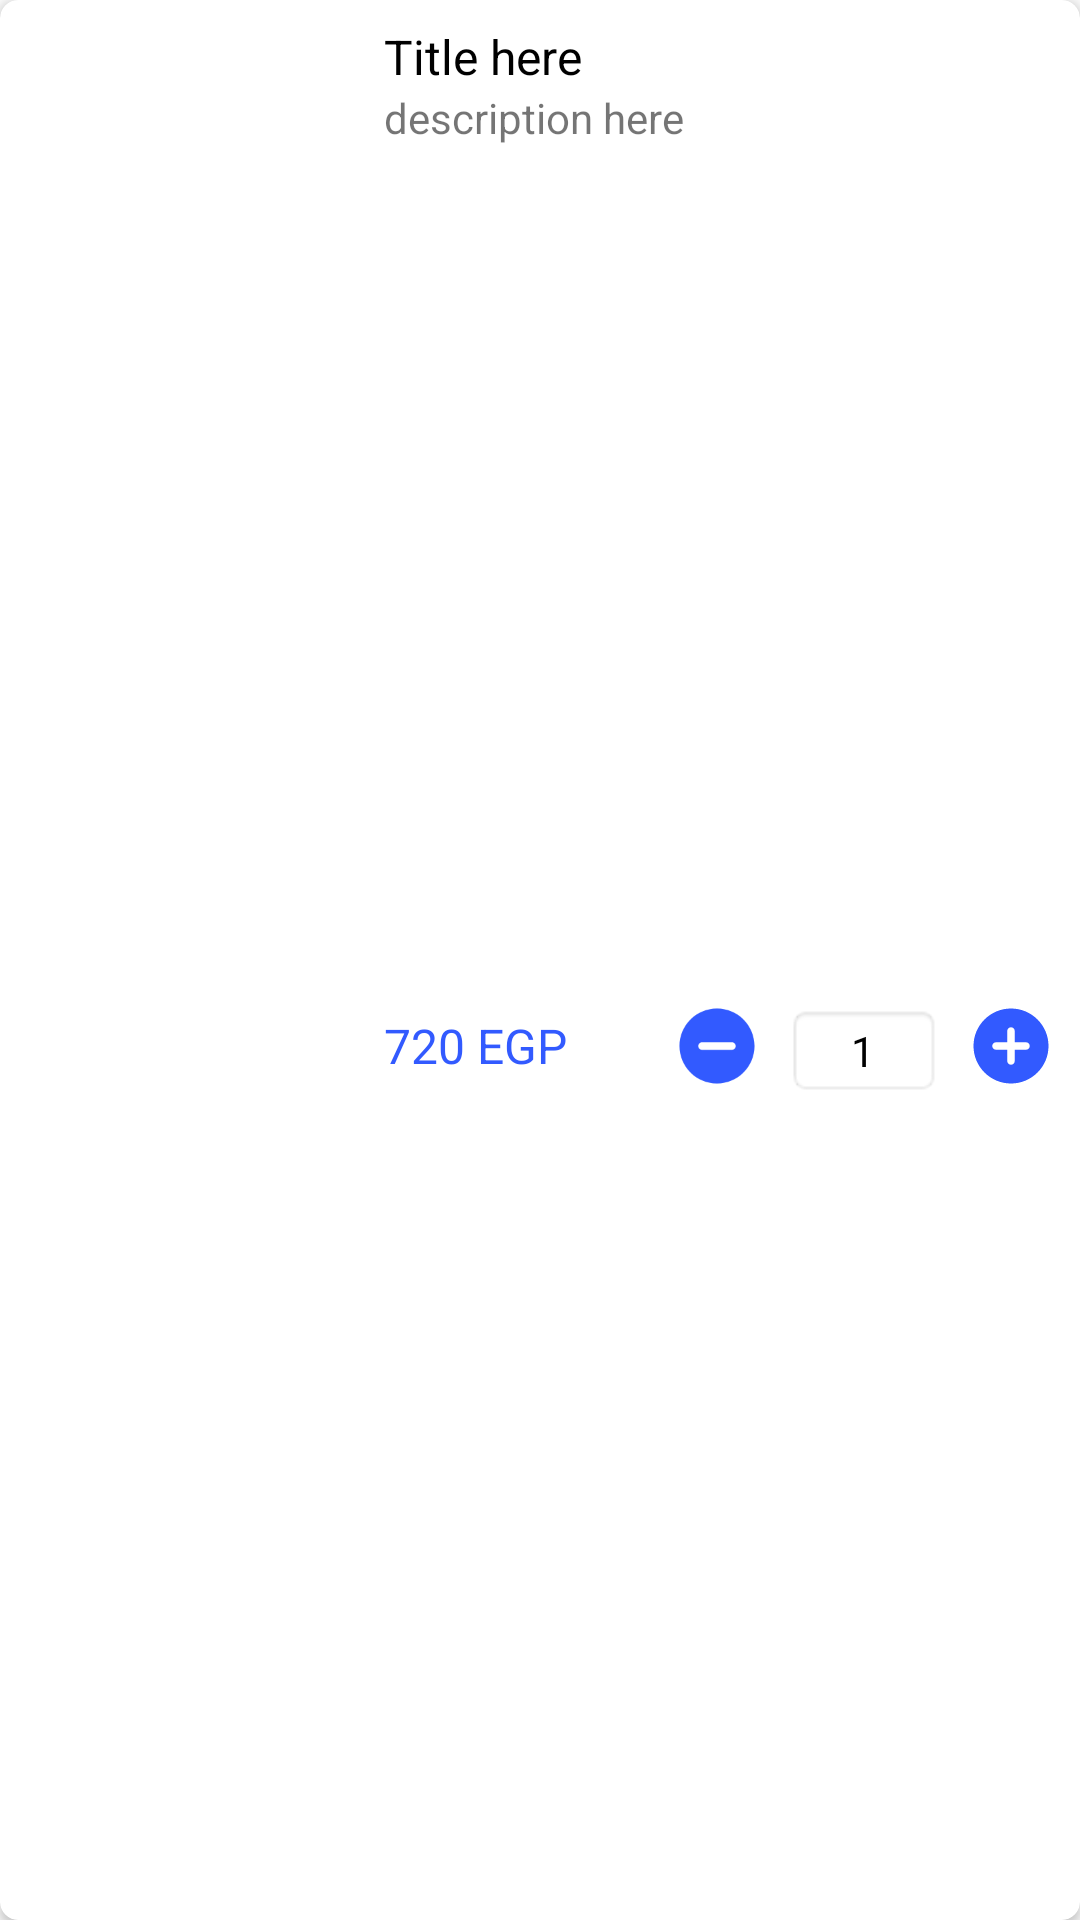

This screen was rendered from an Android layout file. Write that file and the resources it references.
<!-- AndroidManifest.xml: application theme AppTheme -->
<!-- res/layout/cart_card_item.xml -->
<?xml version="1.0" encoding="utf-8"?>
<androidx.cardview.widget.CardView xmlns:android="http://schemas.android.com/apk/res/android"
    android:layout_width="match_parent"
    android:layout_height="wrap_content"
    android:animateLayoutChanges="true"
    android:layout_marginTop="6dp"
    android:layout_marginRight="6dp"
    android:layout_marginLeft="6dp"
    android:layout_marginBottom="6dp"
    app:cardPreventCornerOverlap="true"
    app:cardCornerRadius="6dp"
    xmlns:app="http://schemas.android.com/apk/res-auto">

    <androidx.constraintlayout.widget.ConstraintLayout
        android:layout_width="match_parent"
        android:layout_height="match_parent">

    <ImageView
        android:layout_width="wrap_content"
        android:layout_height="wrap_content"
        android:minHeight="120dp"
        android:minWidth="120dp"
        android:maxHeight="120dp"
        android:maxWidth="120dp"
        app:layout_constraintTop_toTopOf="parent"
        app:layout_constraintLeft_toLeftOf="parent"
        android:id="@+id/cart_image_iv"
        android:src="@drawable/ic_launcher_background"
        android:scaleType="centerCrop"/>

        <TextView
            android:layout_width="0dp"
            android:layout_height="wrap_content"
            app:layout_constraintTop_toTopOf="parent"
            app:layout_constraintLeft_toRightOf="@id/cart_image_iv"
            app:layout_constraintRight_toRightOf="parent"
            android:text="Title here"
            android:textSize="16sp"
            android:textColor="#000"
            android:maxLines="1"
            android:ellipsize="end"
            android:layout_marginRight="8dp"
            android:layout_marginTop="8dp"
            android:layout_marginLeft="8dp"
            android:id="@+id/cart_title_tv"/>

        <TextView
            android:layout_width="0dp"
            android:layout_height="wrap_content"
            app:layout_constraintTop_toBottomOf="@id/cart_title_tv"
            app:layout_constraintLeft_toRightOf="@id/cart_image_iv"
            app:layout_constraintRight_toRightOf="parent"
            android:text="description here"
            android:maxLines="1"
            android:ellipsize="end"
            android:layout_marginRight="8dp"
            android:layout_marginLeft="8dp"
            android:id="@+id/cart_desc_tv"/>

        <TextView
            android:layout_width="0dp"
            android:layout_height="wrap_content"
            app:layout_constraintTop_toBottomOf="@id/cart_desc_tv"
            app:layout_constraintLeft_toRightOf="@id/cart_image_iv"
            app:layout_constraintBottom_toBottomOf="parent"
            android:text="720 EGP"
            android:textSize="16sp"
            android:textColor="@color/colorPrimary"
            android:maxLines="1"
            android:ellipsize="end"
            android:layout_marginRight="8dp"
            android:layout_marginTop="8dp"
            android:layout_marginLeft="8dp"
            android:id="@+id/cart_price_tv"/>


        <ImageButton
            android:id="@+id/inc_cart_btn"
            android:layout_width="30dp"
            android:layout_height="30dp"
            android:background="@drawable/ic_round_add_circle_24"
            app:layout_constraintRight_toRightOf="parent"
            app:layout_constraintBottom_toBottomOf="@id/cart_price_tv"
            app:layout_constraintTop_toTopOf="@id/cart_price_tv"
            android:layout_marginRight="8dp"/>

        <TextView
            android:layout_width="wrap_content"
            android:id="@+id/counter_tv"
            android:layout_height="wrap_content"
            android:background="@android:drawable/editbox_background_normal"
            app:layout_constraintTop_toTopOf="@id/cart_price_tv"
            app:layout_constraintBottom_toBottomOf="@id/cart_price_tv"
            app:layout_constraintRight_toLeftOf="@id/inc_cart_btn"
            android:layout_marginTop="3dp"
            android:text="1"
            android:gravity="center"
            android:textColor="#000"
            android:layout_marginRight="8dp"/>

        <ImageButton
            android:id="@+id/dec_cart_btn"
            android:layout_width="30dp"
            android:layout_height="30dp"
            android:background="@drawable/ic_round_remove_circle_24"
            app:layout_constraintRight_toLeftOf="@id/counter_tv"
            app:layout_constraintBottom_toBottomOf="@id/cart_price_tv"
            app:layout_constraintTop_toTopOf="@id/cart_price_tv"
            android:layout_marginRight="8dp"/>

    </androidx.constraintlayout.widget.ConstraintLayout>
</androidx.cardview.widget.CardView>
<!-- resources referenced by this layout -->
<resources>
  <color name="colorPrimary">#325AFF</color>
  <!-- drawable ic_round_add_circle_24 (drawable) -->
  <vector android:height="24dp" android:tint="#325AFF"
      android:viewportHeight="24" android:viewportWidth="24"
      android:width="24dp" xmlns:android="http://schemas.android.com/apk/res/android">
      <path android:fillColor="@android:color/white" android:pathData="M12,2C6.48,2 2,6.48 2,12s4.48,10 10,10 10,-4.48 10,-10S17.52,2 12,2zM16,13h-3v3c0,0.55 -0.45,1 -1,1s-1,-0.45 -1,-1v-3L8,13c-0.55,0 -1,-0.45 -1,-1s0.45,-1 1,-1h3L11,8c0,-0.55 0.45,-1 1,-1s1,0.45 1,1v3h3c0.55,0 1,0.45 1,1s-0.45,1 -1,1z"/>
  </vector>
  <!-- drawable ic_round_remove_circle_24 (drawable) -->
  <vector android:height="24dp" android:tint="#325AFF"
      android:viewportHeight="24" android:viewportWidth="24"
      android:width="24dp" xmlns:android="http://schemas.android.com/apk/res/android">
      <path android:fillColor="@android:color/white" android:pathData="M12,2C6.48,2 2,6.48 2,12s4.48,10 10,10 10,-4.48 10,-10S17.52,2 12,2zM16,13L8,13c-0.55,0 -1,-0.45 -1,-1s0.45,-1 1,-1h8c0.55,0 1,0.45 1,1s-0.45,1 -1,1z"/>
  </vector>
  <style name="AppTheme" parent="Theme.AppCompat.Light.DarkActionBar">
          
          <item name="colorPrimary">@color/colorPrimary</item>
          <item name="colorPrimaryDark">@color/colorPrimaryDark</item>
          <item name="colorAccent">@color/colorAccent</item>
          <item name="fontFamily">@font/cairo_semibold_2</item>
          <item name="android:homeAsUpIndicator">@drawable/ic_left_arrow</item>
  
      </style>
  <color name="colorPrimaryDark">#1F3593</color>
  <color name="colorAccent">#03DAC5</color>
</resources>
